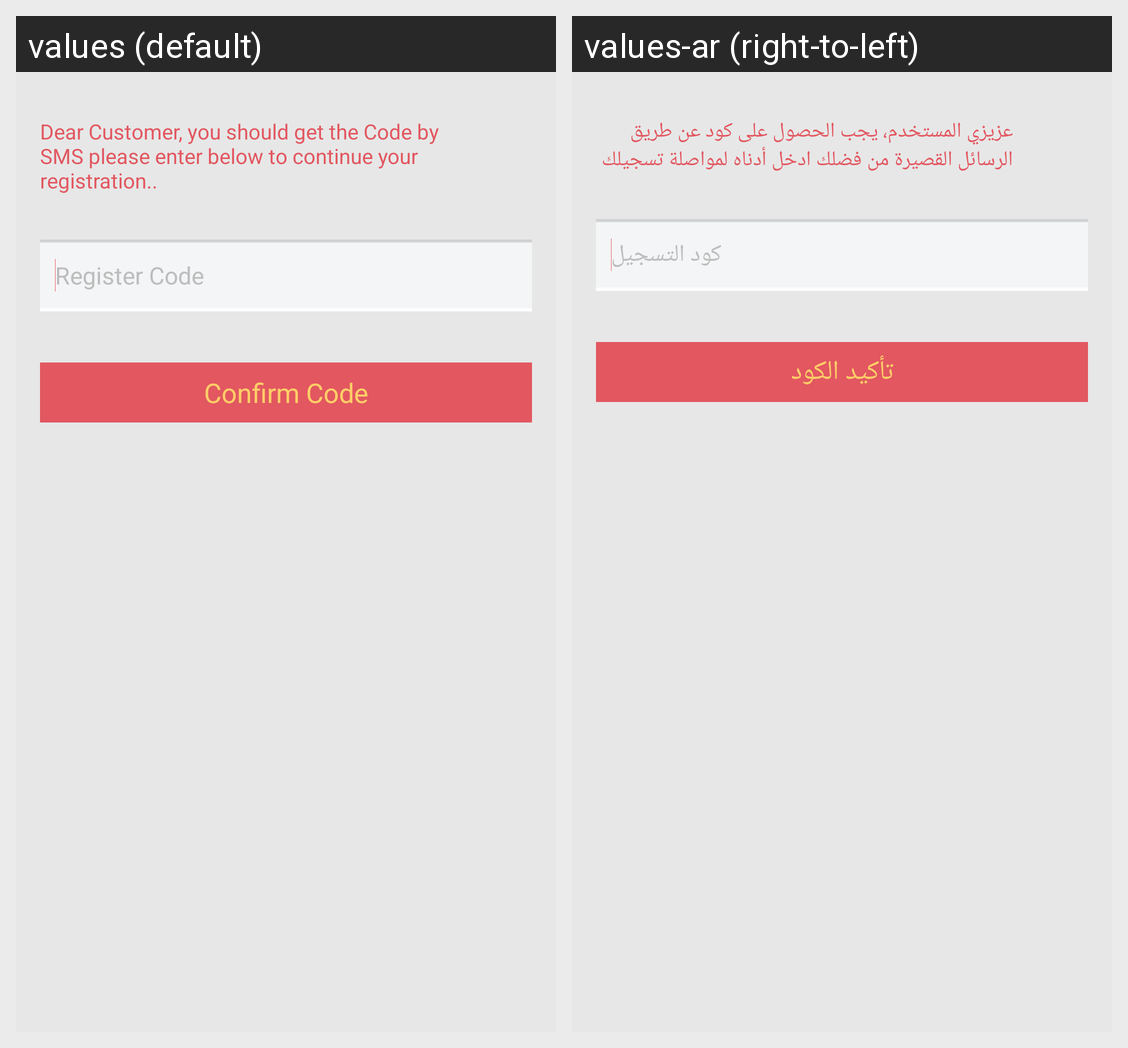

The same Android screen rendered under two of its app's locales, left to right. List the strings drawn on it with the default value and each locale's translation.
Android screen res/layout/activity_confirm_register_code.xml rendered under 2 locales, left to right: values (default), values-ar (right-to-left). Device: Nexus 5 (rendered at 1080×1920; each locale shown at half size, 540×960, under a caption strip naming it); theme AppTheme.
Strings drawn on this screen, with the default value and each locale's value (text and hints the layout hard-codes, and strings that could not be matched under every locale, appear in the picture but are not listed):

confirmCodeDesc
  values: Dear Customer, you should get the Code by SMS please enter below to continue your registration..
  values-ar: عزيزي المستخدم، يجب الحصول على كود عن طريق الرسائل القصيرة من فضلك ادخل أدناه لمواصلة تسجيلك

registerCode
  values: Register Code
  values-ar: كود التسجيل

confirmCode
  values: Confirm Code
  values-ar: تأكيد الكود
